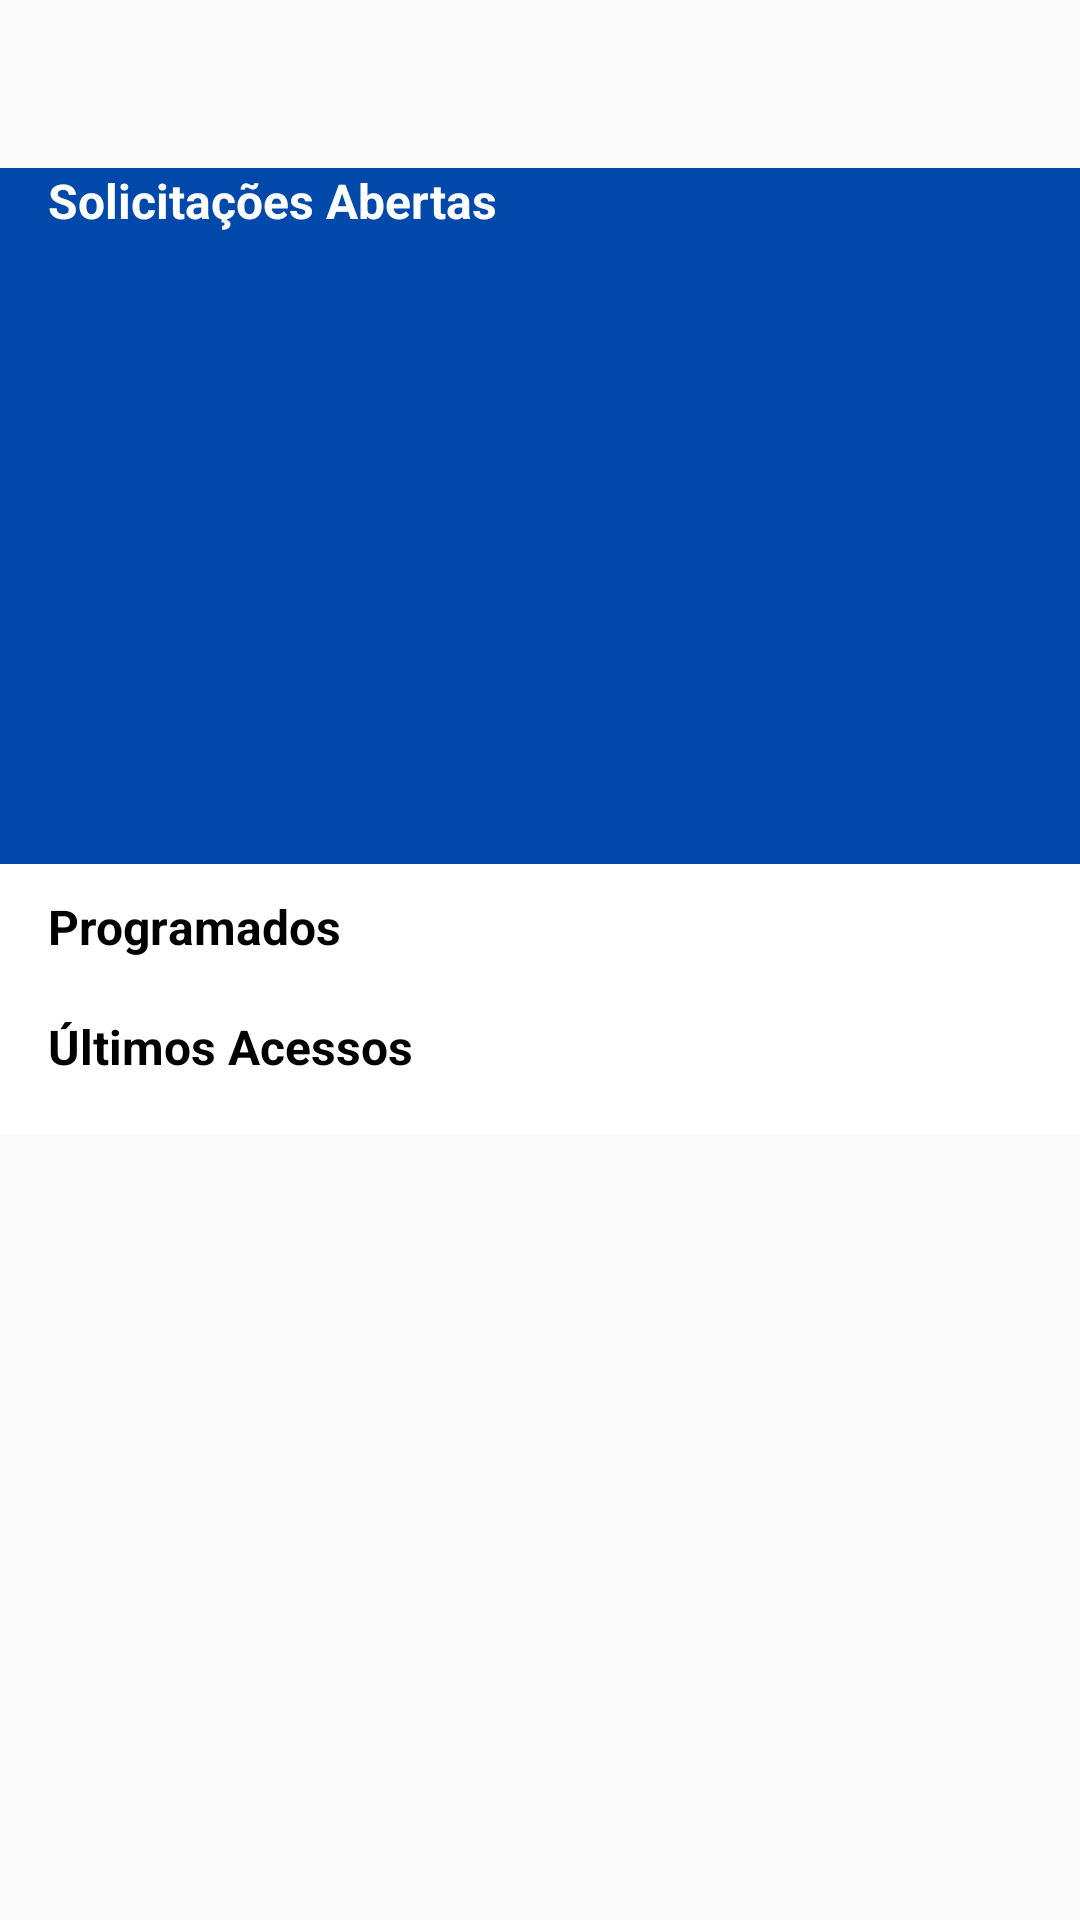

Produce the Android XML layout that renders to this screen, including the resource entries it uses.
<!-- AndroidManifest.xml: application theme Theme.PorteiroEletronico -->
<!-- res/layout/fragment_acessos.xml -->
<?xml version="1.0" encoding="utf-8"?>
<androidx.core.widget.NestedScrollView
    xmlns:android="http://schemas.android.com/apk/res/android"
    xmlns:app="http://schemas.android.com/apk/res-auto"
    xmlns:tools="http://schemas.android.com/tools"
    android:layout_width="match_parent"
    android:layout_height="match_parent">

<LinearLayout xmlns:android="http://schemas.android.com/apk/res/android"
    xmlns:app="http://schemas.android.com/apk/res-auto"
    xmlns:tools="http://schemas.android.com/tools"
    android:layout_width="match_parent"
    android:layout_height="match_parent"
    android:paddingTop ="?attr/actionBarSize"
    android:orientation="vertical"
    tools:context=".main.acessos.AcessosFragment">

    <TextView
        android:background="@color/m3_primary_30"
        android:id="@+id/text_cadastros"
        android:layout_height="24sp"
        android:layout_width="match_parent"
        android:paddingEnd="16dp"
        android:paddingStart="16dp"
        android:text="@string/top_bar_acessos"
        android:textColor="@color/m3_white"
        android:textSize="16sp"
        android:textStyle="bold"
        android:typeface="sans"/>

    <androidx.recyclerview.widget.RecyclerView
        tools:listitem="@layout/card_solicitacao_aberta"
        tools:itemCount="3"
        android:id="@+id/recycler_view_solicitacoes_abertas"
        android:background="@color/m3_primary_30"
        android:layout_height="208dp"
        android:paddingTop="16dp"
        android:layout_width="match_parent"
        android:orientation="horizontal"
        app:layoutManager="LinearLayoutManager"/>

    <TextView
        android:background="@color/m3_white"
        android:id="@+id/text_programados"
        android:layout_height="40sp"
        android:layout_width="match_parent"
        android:paddingEnd="16dp"
        android:paddingStart="16dp"
        android:paddingTop="10dp"
        android:text="@string/programados"
        android:textColor="@color/m3_black"
        android:textSize="16sp"
        android:textStyle="bold"
        android:typeface="sans"/>

    <androidx.recyclerview.widget.RecyclerView
        tools:listitem="@layout/card_programado"
        tools:itemCount="3"
        android:background="@color/m3_white"
        android:id="@+id/recycler_view_programados"
        android:layout_height="wrap_content"
        android:layout_width="match_parent"
        android:orientation="horizontal"
        app:layoutManager="LinearLayoutManager"/>

    <TextView
        android:background="@color/m3_white"
        android:id="@+id/text_ultimos_acessos"
        android:layout_height="40sp"
        android:layout_width="match_parent"
        android:paddingEnd="16dp"
        android:paddingStart="16dp"
        android:paddingTop="10dp"
        android:text="@string/ultimos_acessos"
        android:textColor="@color/m3_black"
        android:textSize="16sp"
        android:textStyle="bold"
        android:typeface="sans"/>

    <androidx.recyclerview.widget.RecyclerView
        tools:listitem="@layout/card_ultimo_acesso"
        tools:itemCount="3"
        android:background="@color/m3_white"
        android:id="@+id/recycler_view_ultimos_acessos"
        android:layout_height="wrap_content"
        android:layout_width="match_parent"
        android:orientation="vertical"
        android:layout_marginBottom="70dp"
        android:paddingBottom="10dp"
        app:layoutManager="LinearLayoutManager"/>
</LinearLayout>

</androidx.core.widget.NestedScrollView>
<!-- res/layout/card_solicitacao_aberta.xml (included above) -->
<?xml version="1.0" encoding="utf-8"?>
<com.google.android.material.card.MaterialCardView
    xmlns:app="http://schemas.android.com/apk/res-auto"
    xmlns:android="http://schemas.android.com/apk/res/android"
    xmlns:tools="http://schemas.android.com/tools"
    android:layout_width="328dp"
    android:layout_height="160dp"
    android:layout_margin="8dp"
    app:cardElevation="4dp"
    app:cardCornerRadius="10dp">

        <androidx.constraintlayout.widget.ConstraintLayout
        android:background="@color/m3_primary_20"
        android:layout_width="328dp"
        android:layout_height="160dp">

        <TextView
            tools:text="@string/header"
            android:id="@+id/header"
            android:layout_height="wrap_content"
            android:layout_marginTop="18dp"
            android:layout_marginStart="16dp"
            android:layout_width="wrap_content"
            android:textColor="@color/m3_white"
            android:textSize="14sp"
            android:textStyle="bold"
            android:typeface="sans"
            app:layout_constraintStart_toStartOf="parent"
            app:layout_constraintTop_toTopOf="parent"/>

        <TextView
            tools:text="@string/subheader"
            android:id="@+id/subhead"
            android:layout_height="wrap_content"
            android:layout_marginTop="4dp"
            android:layout_width="wrap_content"
            android:textColor="@color/m3_primary_95"
            android:textSize="12sp"
            android:typeface="sans"
            app:layout_constraintStart_toStartOf="@+id/header"
            app:layout_constraintTop_toBottomOf="@+id/header"/>

        <TextView
            tools:text="@string/trailing"
            android:id="@+id/trailing"
            android:layout_height="wrap_content"
            android:layout_marginTop="4dp"
            android:layout_width="wrap_content"
            android:textColor="@color/m3_primary_95"
            android:textSize="11sp"
            android:typeface="sans"
            app:layout_constraintStart_toStartOf="@+id/subhead"
            app:layout_constraintTop_toBottomOf="@+id/subhead"/>

        <ImageView
            android:id="@+id/tipo_cadastro_img"
            android:layout_width="48dp"
            android:layout_height="48dp"
            android:layout_marginTop="14dp"
            android:layout_marginStart="248dp"
            app:layout_constraintStart_toStartOf="parent"
            app:layout_constraintTop_toTopOf="parent" />

        <com.google.android.material.button.MaterialButton
            android:id="@+id/aprovar"
            android:layout_width="wrap_content"
            android:layout_height="wrap_content"
            android:layout_marginTop="28dp"
            android:textColor="@color/m3_white"
            android:text="@string/aprovar"
            android:textSize="14sp"
            android:typeface="sans"
            android:letterSpacing="0"
            android:textAllCaps="false"
            app:cornerRadius="100dp"
            app:backgroundTint="@color/m3_background"
            app:layout_constraintStart_toStartOf="@+id/trailing"
            app:layout_constraintTop_toBottomOf="@+id/trailing" />

        <com.google.android.material.button.MaterialButton
            android:id="@+id/detalhes"
            android:layout_width="wrap_content"
            android:layout_height="wrap_content"
            android:layout_marginStart="10dp"
            android:layout_marginTop="28dp"
            android:textColor="@color/m3_white"
            android:text="@string/mais_detalhes"
            android:textSize="14sp"
            android:typeface="sans"
            android:stateListAnimator="@null"
            android:letterSpacing="0"
            android:textAllCaps="false"
            android:backgroundTint="@color/m3_primary_20"
            app:layout_constraintStart_toEndOf="@+id/aprovar"
            app:layout_constraintTop_toBottomOf="@+id/trailing"/>

    </androidx.constraintlayout.widget.ConstraintLayout>

</com.google.android.material.card.MaterialCardView>
<!-- res/layout/card_programado.xml (included above) -->
<?xml version="1.0" encoding="utf-8"?>
<com.google.android.material.card.MaterialCardView
    xmlns:app="http://schemas.android.com/apk/res-auto"
    xmlns:android="http://schemas.android.com/apk/res/android"
    xmlns:tools="http://schemas.android.com/tools"
    android:layout_width="296dp"
    android:layout_height="88dp"
    android:layout_margin="8dp"
    app:cardElevation="0dp">

    <androidx.constraintlayout.widget.ConstraintLayout
        android:background="@color/m3_white"
        android:layout_width="296dp"
        android:layout_height="88dp">

        <ImageView
            android:id="@+id/tipo_cadastro_img"
            android:layout_width="40dp"
            android:layout_height="40dp"
            android:layout_marginTop="24dp"
            android:layout_marginStart="20dp"
            app:layout_constraintStart_toStartOf="parent"
            app:layout_constraintTop_toTopOf="parent" />

        <TextView
            tools:text="@string/header"
            android:id="@+id/header"
            android:layout_height="20dp"
            android:layout_marginStart="28dp"
            android:layout_width="wrap_content"
            android:textColor="@color/m3_black"
            android:textSize="16sp"
            android:textStyle="bold"
            android:typeface="sans"
            app:layout_constraintStart_toEndOf="@+id/tipo_cadastro_img"
            app:layout_constraintTop_toTopOf="@id/tipo_cadastro_img"/>

        <TextView
            tools:text="@string/subheader"
            android:id="@+id/subhead"
            android:layout_height="20dp"
            android:layout_marginStart="28dp"
            android:layout_width="wrap_content"
            android:textColor="@color/m3_gray"
            android:textSize="12sp"
            android:typeface="sans"
            app:layout_constraintStart_toEndOf="@+id/tipo_cadastro_img"
            app:layout_constraintTop_toBottomOf="@+id/header"/>

        <com.google.android.material.button.MaterialButton
            android:id="@+id/editar"
            android:layout_width="wrap_content"
            android:layout_marginBottom="6dp"
            android:layout_marginEnd="12dp"
            android:layout_height="wrap_content"
            android:textColor="@color/m3_primary_30"
            android:minHeight="0dp"
            android:minWidth="0dp"
            android:padding="0dp"
            android:text="@string/editar"
            android:textSize="14sp"
            android:typeface="sans"
            android:letterSpacing="-.01"
            android:textStyle="bold"
            android:textAllCaps="false"
            android:stateListAnimator="@null"
            app:backgroundTint="@color/m3_white"
            app:layout_constraintEnd_toEndOf="parent"
            app:layout_constraintBottom_toBottomOf="@id/tipo_cadastro_img"/>

    </androidx.constraintlayout.widget.ConstraintLayout>

</com.google.android.material.card.MaterialCardView>
<!-- res/layout/card_ultimo_acesso.xml (included above) -->
<?xml version="1.0" encoding="utf-8"?>
<com.google.android.material.card.MaterialCardView
    xmlns:app="http://schemas.android.com/apk/res-auto"
    xmlns:android="http://schemas.android.com/apk/res/android"
    xmlns:tools="http://schemas.android.com/tools"
    android:layout_width="328dp"
    android:layout_height="88dp"
    android:layout_margin="8dp"
    app:cardElevation="0dp">

    <androidx.constraintlayout.widget.ConstraintLayout
        android:background="@color/m3_white"
        android:layout_width="328dp"
        android:layout_height="88dp">

        <ImageView
            android:id="@+id/tipo_cadastro_img"
            android:layout_width="40dp"
            android:layout_height="40dp"
            android:layout_marginTop="24dp"
            android:layout_marginStart="20dp"
            app:layout_constraintStart_toStartOf="parent"
            app:layout_constraintTop_toTopOf="parent" />

        <TextView
            tools:text="@string/header"
            android:id="@+id/header"
            android:layout_height="20dp"
            android:layout_marginTop="12dp"
            android:layout_marginStart="28dp"
            android:layout_width="wrap_content"
            android:textColor="@color/m3_black"
            android:textSize="14sp"
            android:textStyle="bold"
            android:typeface="sans"
            app:layout_constraintStart_toEndOf="@+id/tipo_cadastro_img"
            app:layout_constraintTop_toTopOf="parent"/>

        <TextView
            tools:text="@string/subheader"
            android:id="@+id/subhead"
            android:layout_height="20dp"
            android:layout_marginStart="28dp"
            android:layout_width="wrap_content"
            android:textColor="@color/m3_gray"
            android:textSize="12sp"
            android:typeface="sans"
            app:layout_constraintStart_toEndOf="@+id/tipo_cadastro_img"
            app:layout_constraintTop_toBottomOf="@+id/header"/>

        <TextView
            tools:text="@string/trailing"
            android:id="@+id/trailing"
            android:layout_height="20dp"
            android:layout_marginStart="28dp"
            android:layout_width="wrap_content"
            android:textColor="@color/m3_gray"
            android:textSize="11sp"
            android:typeface="sans"
            app:layout_constraintStart_toEndOf="@+id/tipo_cadastro_img"
            app:layout_constraintTop_toBottomOf="@+id/subhead"/>

        <TextView
            tools:text="@string/date_example"
            android:id="@+id/date"
            android:layout_height="wrap_content"
            android:layout_marginStart="260dp"
            android:layout_width="wrap_content"
            android:textColor="@color/m3_gray"
            android:textSize="11sp"
            android:typeface="sans"
            app:layout_constraintStart_toStartOf="parent"
            app:layout_constraintTop_toTopOf="@+id/header"/>

        <com.google.android.material.button.MaterialButton
            android:id="@+id/detalhes"
            android:layout_width="wrap_content"
            android:layout_marginBottom="12dp"
            android:layout_height="wrap_content"
            android:textColor="@color/m3_primary_30"
            android:minHeight="0dp"
            android:minWidth="0dp"
            android:padding="0dp"
            android:text="@string/detalhes"
            android:textSize="11sp"
            android:typeface="sans"
            android:letterSpacing="-.05"
            android:textStyle="bold"
            android:textAllCaps="false"
            android:stateListAnimator="@null"
            app:backgroundTint="@color/m3_white"
            app:layout_constraintEnd_toEndOf="@+id/date"
            app:layout_constraintBottom_toBottomOf="parent"/>

    </androidx.constraintlayout.widget.ConstraintLayout>

</com.google.android.material.card.MaterialCardView>
<!-- resources referenced by this layout -->
<resources>
  <color name="m3_background">#50EADDFF</color>
  <color name="m3_black">#FF000000</color>
  <color name="m3_gray">#49454F</color>
  <color name="m3_primary_20">#003377</color>
  <color name="m3_primary_30">#0049AB</color>
  <color name="m3_primary_95">#DCEBFF</color>
  <color name="m3_white">#FFFFFFFF</color>
  <string name="aprovar">Aprovar</string>
  <string name="date_example">17/04 • 14:00</string>
  <string name="detalhes">Detalhes</string>
  <string name="editar">Editar</string>
  <string name="header">Header</string>
  <string name="mais_detalhes">Mais Detalhes</string>
  <string name="programados">Programados</string>
  <string name="subheader">SubHeader</string>
  <string name="top_bar_acessos">Solicitações Abertas</string>
  <string name="trailing">Trailing</string>
  <string name="ultimos_acessos">Últimos Acessos</string>
  <style name="Theme.PorteiroEletronico" parent="Theme.MaterialComponents.Light.NoActionBar.Bridge">
          
          <item name="colorPrimary">@color/m3_primary_30</item>
          <item name="colorPrimaryVariant">@color/m3_primary_40</item>
          <item name="colorOnPrimary">@color/m3_white</item>
          
          <item name="android:statusBarColor" tools:targetApi="21">@color/m3_primary_30</item>
          
      </style>
  <color name="m3_primary_40">#0B5FD3</color>
</resources>
